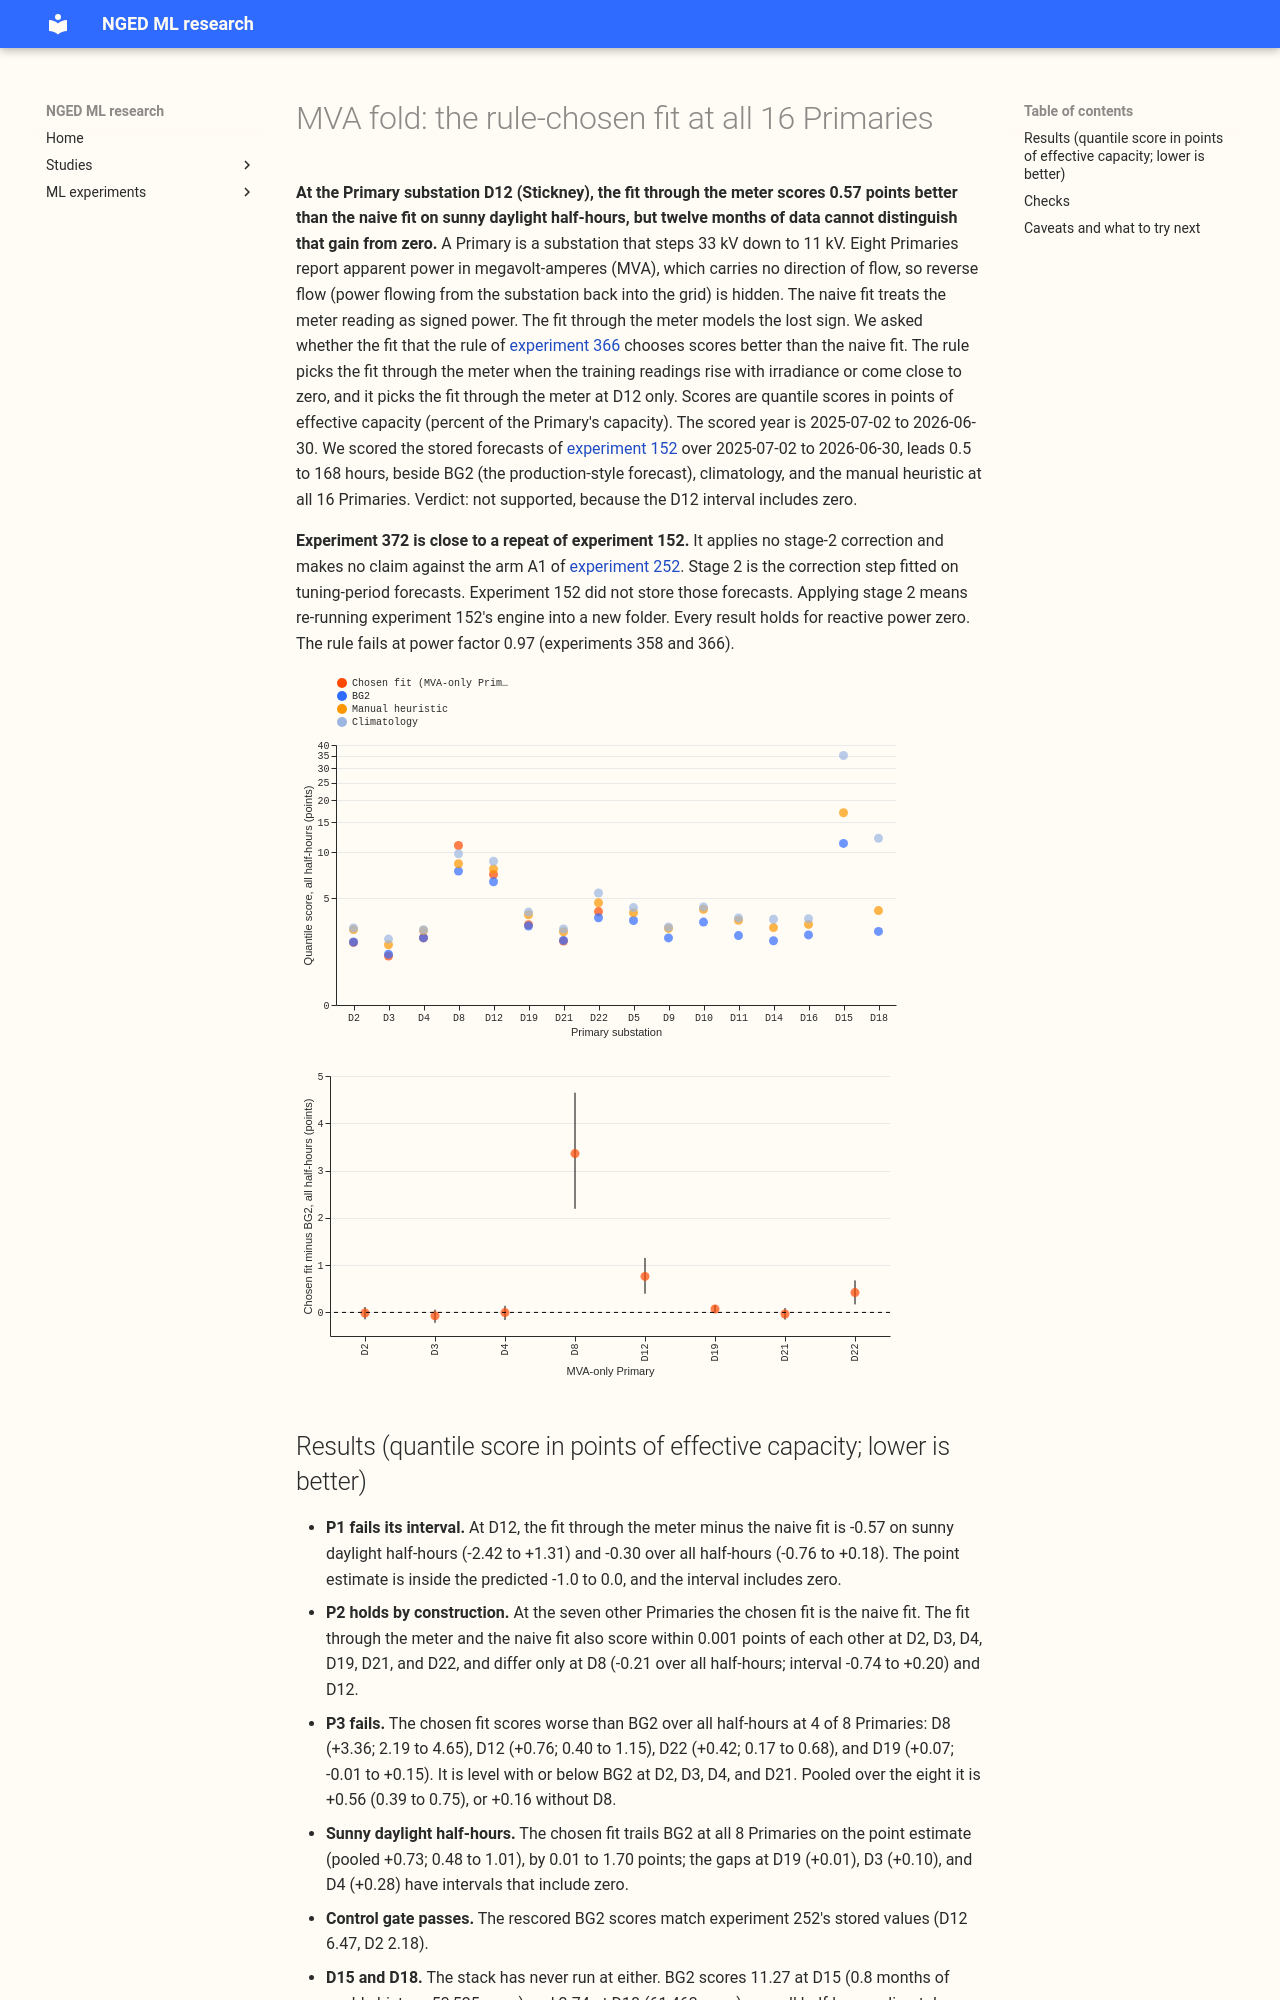

repository: openclimatefix/nged-ml-research · page: ml-experiments/00372-mva-fold-rule-chosen-fit-at-all-primaries/result/index.html · generator: mkdocs

---
id: "00372"
slug: mva-fold-rule-chosen-fit-at-all-primaries
theme: differentiable-physics-embedded-generation
also_relevant_to:
  - production-reference-and-best-guess
status: finished
kind: other
size: >-
  simple. Stored: small result files in the private folder only. Production serving path: not
  touched. Degradation rule: not touched. Designs: more than one would test the hypothesis (a
  re-run of experiment 152's engine to get tuning forecasts for stage 2, or the stored fits as
  they are); the stored fits are chosen because re-running the engine needs hours of compute and a
  maintainer decision. Callers: reuses the scoring helpers of experiment 252, whose callers are all
  in that folder.
hypothesis: >-
  At the eight MVA-only Primaries, the fit that the rule of experiment 366 chooses (the fit through
  the meter at Stickney, D12, and the naive fit that reads the meter reading as signed power at the
  other seven) scores better than the naive fit at D12 on sunny daylight half-hours, and scores no
  better than BG2, the production-style forecast, at most of the eight.
prediction: >-
  P1. At D12, the fit through the meter minus the naive fit on sunny daylight half-hours is between
  -1.0 and 0.0 points of effective capacity (experiment 152 found about -0.4 for a variant of the
  fit through the meter with folded quantiles), with a month-resampled 95% interval wholly below
  zero. P2. At the seven Primaries where the rule chooses the naive fit, the chosen fit equals the
  naive fit by construction, so their contrast is exactly zero and is not evidence. P3. The chosen
  fit scores worse than BG2 over all rows at 6 or more of the 8 Primaries, because experiment 252
  found that raw fits without stage-2 corrections trail BG2 at most MVA-only Primaries; this can
  fail. P4. The two Primaries without a stack fit (D15 and D18) are scored only against the three
  references, so no prediction applies.
decision_rule: >-
  P1 bears the verdict: `supported` when the interval at D12 lies wholly below zero, `not
  supported` when it includes zero or lies above zero. The threshold on the gain is zero, because
  switching to a stored fit at one Primary adds no pipeline step. P3 and P4 are descriptive. Control
  gate: the three references rescored here must reproduce the scores that experiment 252 prints
  for the same Primaries and rows. All results are for zero reactive power, and the rule fails at
  power factor 0.97 (experiments 358 and 366). This experiment is close to a repeat of experiment
  152, applies no stage-2 correction, and makes no claim against experiment 252's arm A1.
benchmark: >-
  The naive fit (arm N of experiment 152); BG2, climatology, and manual_heuristic as stored by
  experiment 87
row_set_id: fold_a_daily_gap_v1
metric: >-
  Quantile score (twice the mean pinball loss over 11 quantiles) in points of effective capacity,
  scored year 2025-07-02 to 2026-06-30, leads 0.5 to 168 hours, rows outside the hand-filtered
  events; slices sunny daylight, winter nights, cold nights
verdict: not supported
production_status: not-for-production
adopted_in: none
date: 2026-10-28
best_arm: >-
  none: at Stickney (D12) the fit through the meter minus the naive fit is -0.57 points on sunny
  daylight half-hours (95% interval -2.42 to +1.31)
headline: >-
  At D12 the fit through the meter scores 0.57 points better than the naive fit on sunny daylight
  half-hours, but the interval (-2.42 to +1.31) includes zero. Chosen fits trail BG2 by 0.56 points
  over all half-hours, pooled over the 8 MVA-only Primaries (0.39 to 0.75), and most of that gap
  comes from Marsh Lane (D8) and Stickney (D12).
take_home_message: >-
  Using the fit through the meter at Stickney, the one MVA-only Primary where it is chosen, lowers
  the score by 0.57 points on sunny half-hours, but twelve months of data cannot tell that from
  zero. At five of the eight MVA-only Primaries the stored raw fits already score within 0.1 points
  of
  BG2 over all half-hours, so the large gaps sit at D8, D12, and D22, not across the board.
  Experiment 372 repeats most of experiment 152, and the stack with its stage-2 corrections was not
  rerun.
lessons:
  - >-
    The stored raw fits of experiment 152 match BG2 within 0.1 points over all half-hours at 5 of
    the 8 MVA-only Primaries, so the gaps to BG2 are at D8 (+3.36), D12 (+0.76), and D22 (+0.42).
  - >-
    One year of data gives the D12 contrast an interval 3.7 points wide on sunny half-hours, so a
    gain of 0.6 points needs more months or more Primaries with reverse flow to be resolved.
advice:
  - >-
    Look for the gap to BG2 at D8, D12, and D22, the three Primaries where it is widest, before
    building a fix for all eight (figure 2).
  - >-
    Re-run experiment 152's engine for stage-2 corrections only if the maintainer asks, because the
    raw fits are already level with BG2 at 5 of the 8 Primaries (figure 2).
---

# MVA fold: the rule-chosen fit at all 16 Primaries

**At the Primary substation D12 (Stickney), the fit through the meter scores 0.57 points better
than the naive fit on sunny daylight half-hours, but twelve months of data cannot distinguish that
gain from zero.** A Primary is a substation that steps 33 kV down to 11 kV. Eight Primaries report
apparent power in megavolt-amperes (MVA), which carries no direction of flow, so reverse flow
(power flowing from the substation back into the grid) is hidden. The naive fit treats the meter
reading as signed power. The fit through the meter models the lost sign. We asked whether the fit
that the rule of
[experiment 366](../00366-mva-fold-irradiance-correlation-reverse-flow-rule/result.md) chooses
scores better than the naive fit. The rule picks the fit through the meter when the training
readings rise with irradiance or come close to zero, and it picks the fit through the meter at D12
only. Scores are quantile scores in points of effective capacity (percent of the Primary's
capacity). The scored year is 2025-07-02 to 2026-06-30. We scored the stored forecasts of
[experiment 152](../00152-dp-mva-fold-aware-gam-k-at-mva-only-primaries/result.md) over
2025-07-02 to 2026-06-30, leads 0.5 to 168 hours, beside BG2 (the production-style forecast),
climatology, and the manual heuristic at all 16 Primaries. Verdict: not supported, because the D12
interval includes zero.

**Experiment 372 is close to a repeat of experiment 152.** It applies no stage-2 correction and
makes no claim against the arm A1 of
[experiment 252](../00252-gam-stack-at-eight-more-primaries/result.md). Stage 2 is the correction
step fitted on tuning-period forecasts. Experiment 152 did not store
those forecasts. Applying stage 2 means re-running experiment 152's engine into a new folder.
Every result holds for reactive power zero. The rule fails at power factor 0.97 (experiments 358
and 366).

![Figure 1: quantile score of the chosen fit, BG2, the manual heuristic, and climatology at the 16 Primaries](figure_1_score_by_primary.svg)

![Figure 2: chosen fit minus BG2 at the 8 MVA-only Primaries, 95% interval](figure_2_chosen_minus_bg2.svg)
